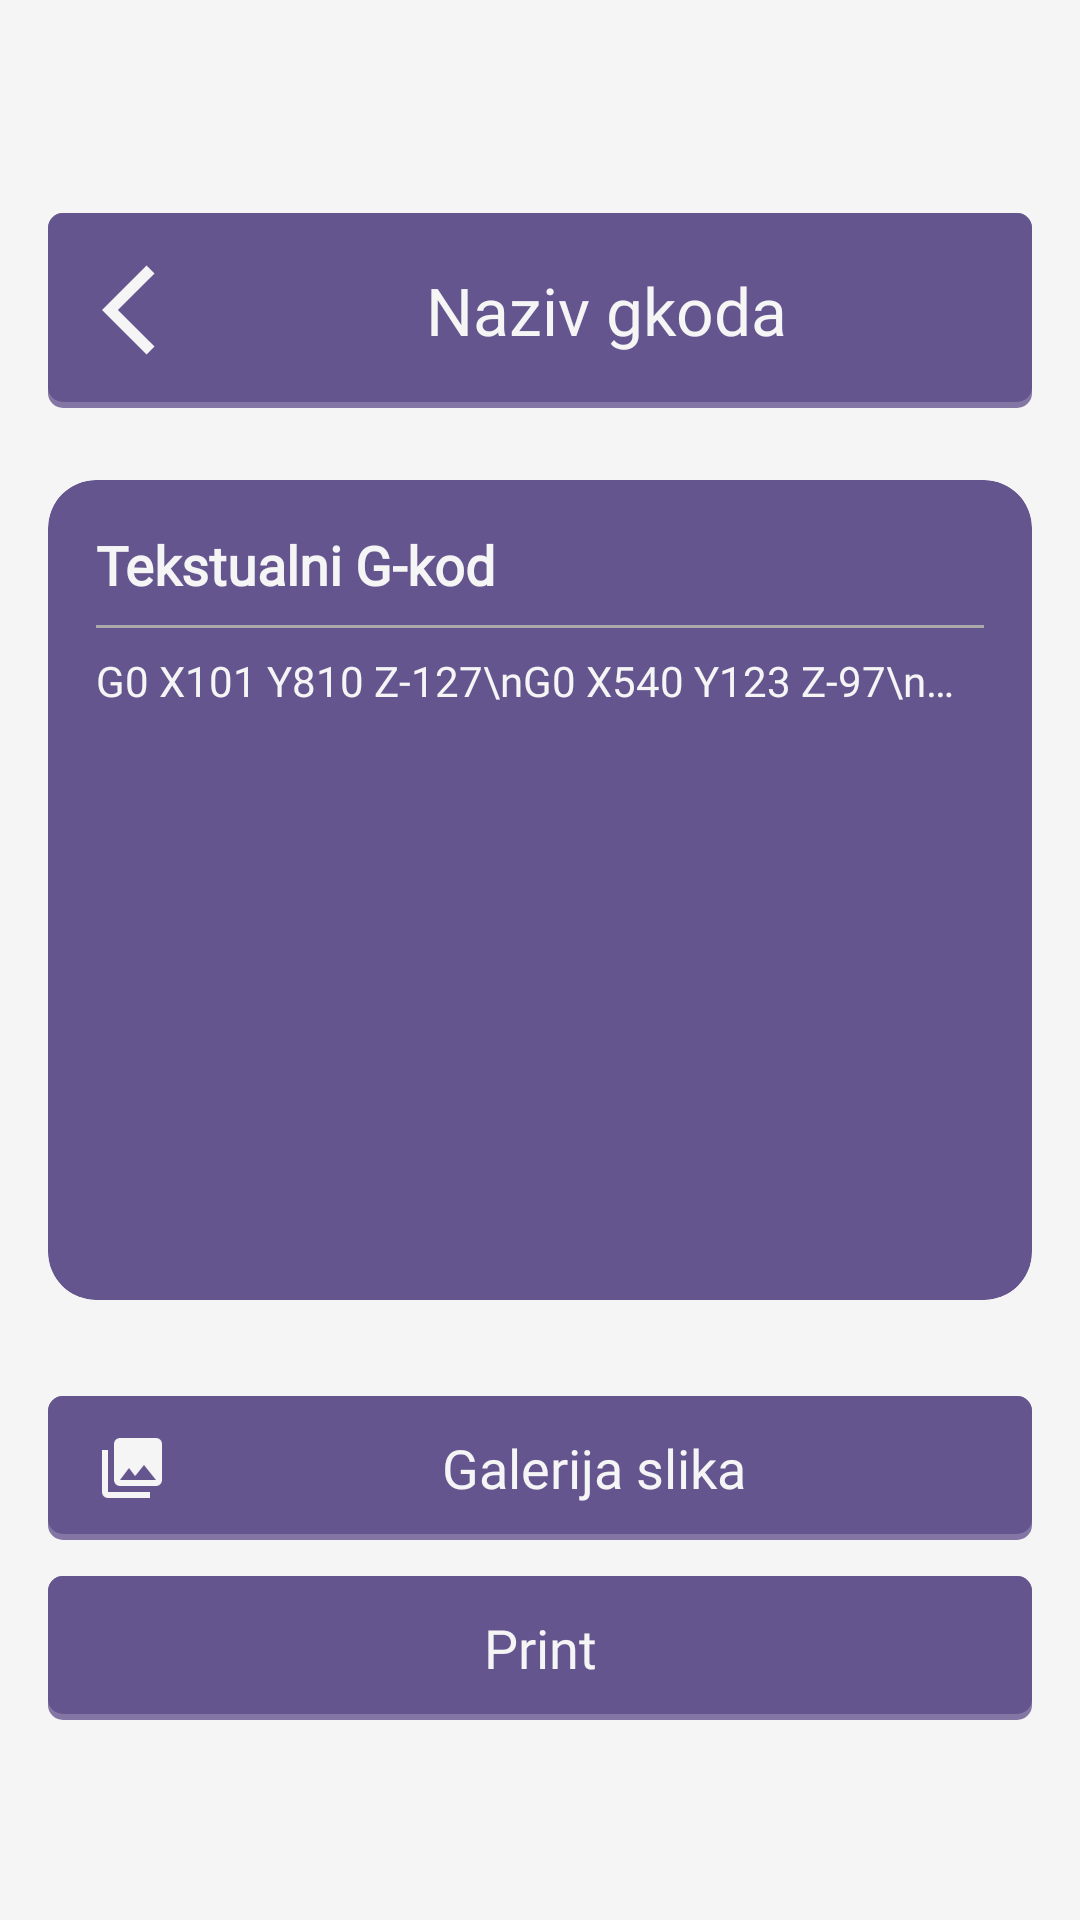

Reconstruct the res/layout file that produces this screen, plus the resources it refers to.
<!-- AndroidManifest.xml: application theme Theme.PrintMate -->
<!-- res/layout/activity_gcode_detalji.xml -->
<?xml version="1.0" encoding="utf-8"?>
<androidx.constraintlayout.widget.ConstraintLayout
    xmlns:android="http://schemas.android.com/apk/res/android"
    xmlns:app="http://schemas.android.com/apk/res-auto"
    android:id="@+id/main"
    android:layout_width="match_parent"
    android:layout_height="match_parent"
    android:background="@color/home_backgroun">

    
    <ScrollView
        android:id="@+id/scrollView2"
        android:layout_width="0dp"
        android:layout_height="0dp"
        android:padding="16dp"
        app:layout_behavior="@string/appbar_scrolling_view_behavior"
        app:layout_constraintTop_toTopOf="parent"
        app:layout_constraintBottom_toBottomOf="parent"
        app:layout_constraintStart_toStartOf="parent"
        app:layout_constraintEnd_toEndOf="parent">

        <LinearLayout
            android:layout_width="match_parent"
            android:layout_height="wrap_content"
            android:orientation="vertical"
            android:gravity="center_horizontal">

            
            <LinearLayout
                android:id="@+id/headerLayout"
                android:layout_width="match_parent"
                android:layout_height="65dp"
                android:layout_marginTop="55dp"
                android:gravity="center_vertical"
                android:orientation="horizontal"
                android:paddingStart="18dp"
                android:paddingEnd="18dp"
                android:background="@drawable/rounded_layout_description"
                android:backgroundTint="@color/background_color_primary">

                <ImageButton
                    android:id="@+id/backIcon"
                    android:layout_width="36dp"
                    android:layout_height="36dp"
                    android:layout_marginEnd="8dp"
                    android:background="@drawable/rounded_button"
                    android:contentDescription="@string/settings"
                    android:src="@drawable/arrow_back"
                    app:tint="@color/printMateWhite"
                    android:clickable="true"/>

                <TextView
                    android:id="@+id/nazivGkoda"
                    android:layout_width="0dp"
                    android:layout_height="wrap_content"
                    android:layout_weight="1"
                    android:fontFamily="@font/actor"
                    android:gravity="center"
                    android:text="Naziv gkoda"
                    android:textColor="@color/printMateWhite"
                    android:textSize="22sp" />
            </LinearLayout>

            
            
            <androidx.cardview.widget.CardView
                android:layout_width="match_parent"
                android:layout_height="wrap_content"
                android:layout_marginTop="24dp"
                app:cardCornerRadius="16dp"
                app:cardElevation="8dp"
                android:backgroundTint="@color/background_color_primary">

                
                <FrameLayout
                    android:layout_width="match_parent"
                    android:layout_height="wrap_content">

                    <LinearLayout
                        android:orientation="vertical"
                        android:layout_width="match_parent"
                        android:layout_height="wrap_content"
                        android:padding="16dp">

                        <TextView
                            android:id="@+id/tvTitle"
                            android:layout_width="wrap_content"
                            android:layout_height="wrap_content"
                            android:text="Tekstualni G-kod"
                            android:textSize="18sp"
                            android:textStyle="bold"
                            android:layout_marginBottom="8dp"
                            android:fontFamily="@font/actor"
                            android:textColor="@color/printMateWhite"/>

                        <View
                            android:layout_width="match_parent"
                            android:layout_height="1dp"
                            android:background="@android:color/darker_gray"
                            android:layout_marginBottom="8dp"/>

                        <TextView
                            android:id="@+id/tvContent"
                            android:layout_width="match_parent"
                            android:layout_height="200dp"
                            android:fontFamily="@font/coda"
                            android:lineSpacingExtra="4dp"
                            android:text="G0 X101 Y810 Z-127\nG0 X540 Y123 Z-97\n…"
                            android:textColor="@color/printMateWhite"
                            android:textSize="14sp"
                            android:scrollbars="vertical"
                            android:focusable="true"
                            android:focusableInTouchMode="true"/>

                    </LinearLayout>

                    
                    <ProgressBar
                        android:id="@+id/progressBar"
                        style="?android:attr/progressBarStyleLarge"
                        android:layout_width="48dp"
                        android:layout_height="48dp"
                        android:layout_gravity="center"
                        android:visibility="gone"/>

                </FrameLayout>

            </androidx.cardview.widget.CardView>


            
            <androidx.appcompat.widget.AppCompatButton
                android:id="@+id/btnGaleri"
                style="@style/Widget.AppCompat.Button"
                android:layout_width="match_parent"
                android:layout_height="48dp"
                android:layout_marginTop="32dp"
                android:layout_marginBottom="12dp"
                android:background="@drawable/rounded_layout_description"
                android:backgroundTint="@color/background_color_primary"
                android:drawableStart="@drawable/ic_galery"
                android:drawablePadding="12dp"
                android:drawableTint="@color/printMateWhite"
                android:fontFamily="@font/poppins"
                android:paddingStart="16dp"
                android:paddingEnd="16dp"
                android:text="@string/cd_gallery"
                android:textAllCaps="false"
                android:textColor="@color/printMateWhite"
                android:textSize="18sp"
                android:clickable="true"/>



            <androidx.appcompat.widget.AppCompatButton
                android:id="@+id/btnToggle"
                style="@style/Widget.AppCompat.Button"
                android:layout_width="match_parent"
                android:layout_height="48dp"
                android:layout_marginBottom="24dp"
                android:background="@drawable/rounded_layout_description"
                android:backgroundTint="@color/background_color_primary"
                android:drawableStart="@drawable/baseline_play_arrow_24"
                android:drawablePadding="12dp"
                android:drawableTint="@color/printMateWhite"
                android:fontFamily="@font/poppins"
                android:paddingStart="16dp"
                android:paddingEnd="16dp"
                android:text="@string/ispis"
                android:textAllCaps="false"
                android:textColor="@color/printMateWhite"
                android:textSize="18sp" />



        </LinearLayout>
    </ScrollView>

</androidx.constraintlayout.widget.ConstraintLayout>
<!-- resources referenced by this layout -->
<resources>
  <color name="background_color_primary">#65558F</color>
  <color name="home_backgroun">#F5F5F5</color>
  <color name="printMateWhite">#F5F5F5</color>
  <!-- drawable arrow_back (drawable) -->
  <vector xmlns:android="http://schemas.android.com/apk/res/android" android:autoMirrored="true" android:height="24dp" android:tint="#F5F5F5" android:viewportHeight="24" android:viewportWidth="24" android:width="24dp">
        
      <path android:fillColor="@android:color/white" android:pathData="M11.67,3.87L9.9,2.1 0,12l9.9,9.9 1.77,-1.77L3.54,12z"/>
      
  </vector>
  <!-- drawable ic_galery (drawable) -->
  <vector xmlns:android="http://schemas.android.com/apk/res/android" android:height="24dp" android:tint="#F5F5F5" android:viewportHeight="24" android:viewportWidth="24" android:width="24dp">
        
      <path android:fillColor="@android:color/white" android:pathData="M22,16L22,4c0,-1.1 -0.9,-2 -2,-2L8,2c-1.1,0 -2,0.9 -2,2v12c0,1.1 0.9,2 2,2h12c1.1,0 2,-0.9 2,-2zM11,12l2.03,2.71L16,11l4,5L8,16l3,-4zM2,6v14c0,1.1 0.9,2 2,2h14v-2L4,20L4,6L2,6z"/>
      
  </vector>
  <!-- drawable rounded_button (drawable) -->
  <?xml version="1.0" encoding="utf-8"?>
  <shape  xmlns:android="http://schemas.android.com/apk/res/android" android:shape="rectangle">
  
      <corners android:radius="50dp"/>
  </shape>
  <!-- drawable rounded_layout_description (drawable) -->
  <?xml version="1.0" encoding="utf-8"?>
  <layer-list xmlns:android="http://schemas.android.com/apk/res/android">
      <item>
          <shape android:shape="rectangle">
              <solid android:color="@color/shadow_color"/>
              <corners android:radius="5dp" />
          </shape>
      </item>
  
      <item
          android:left="0dp"
          android:right="0dp"
          android:top="0dp"
          android:bottom="2dp">
          <shape android:shape="rectangle">
              <solid android:color="@color/input_secondary"/>
              <corners android:radius="5dp" />
          </shape>
      </item>
  </layer-list>
  <string name="cd_gallery">Galerija slika</string>
  <string name="ispis">Print</string>
  <string name="settings">Settings</string>
  <style name="Theme.PrintMate" parent="Theme.MaterialComponents.DayNight.DarkActionBar">
          
          <item name="colorPrimary">@color/purple_500</item>
          <item name="colorPrimaryVariant">@color/purple_700</item>
          <item name="colorOnPrimary">@color/white</item>
          
          <item name="colorSecondary">@color/teal_200</item>
          <item name="colorSecondaryVariant">@color/teal_700</item>
          <item name="colorOnSecondary">@color/black</item>
          
          <item name="android:statusBarColor">?attr/colorPrimaryVariant</item>
          <item name="android:logo">@drawable/logoandiconviolet</item>
          
      </style>
  <color name="shadow_color">#CABBBBBB</color>
  <color name="input_secondary">#EADDFF</color>
  <color name="purple_500">#FF6200EE</color>
  <color name="purple_700">#FF3700B3</color>
  <color name="white">#FFFFFFFF</color>
  <color name="teal_200">#FF03DAC5</color>
  <color name="teal_700">#FF018786</color>
  <color name="black">#FF000000</color>
  <!-- drawable logoandiconviolet: png bitmap (drawable, 4671 bytes) -->
</resources>
